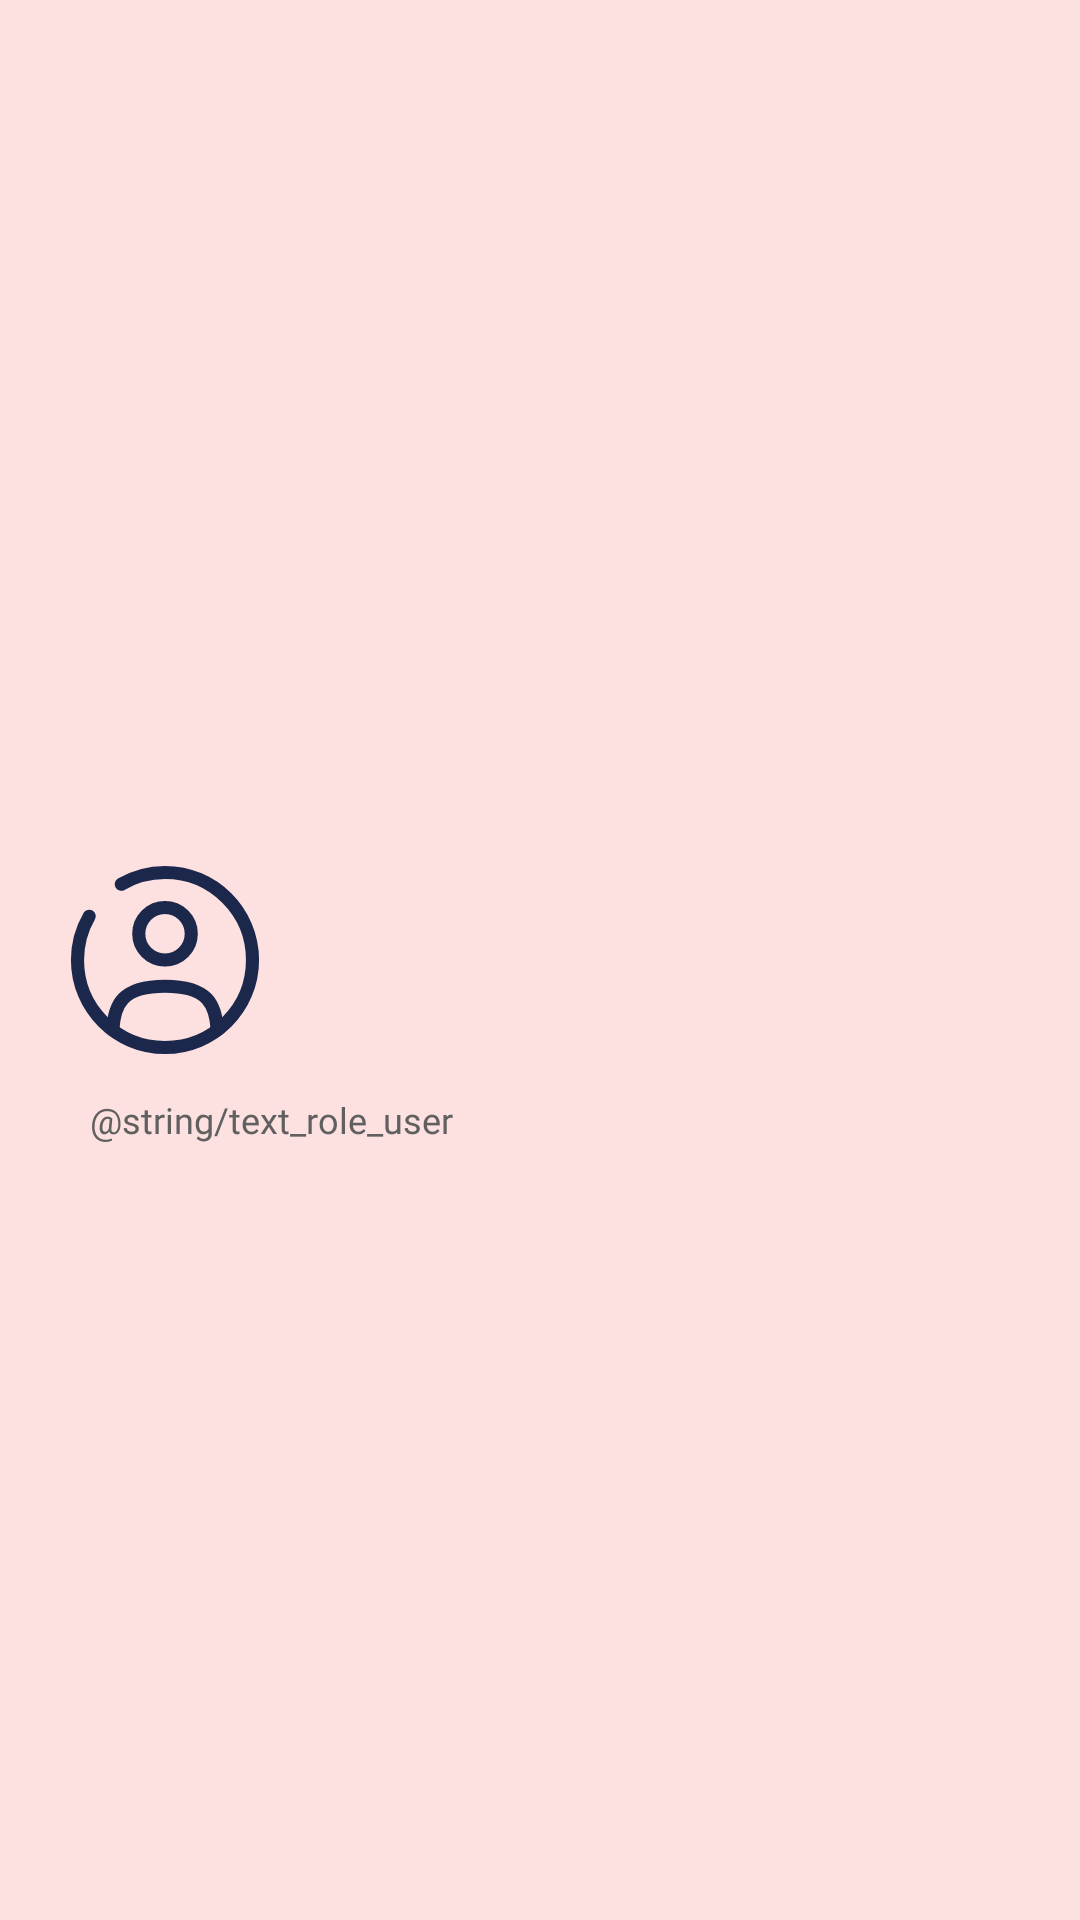

Write the Android layout XML for this screen, with the resource values it uses.
<!-- AndroidManifest.xml: application theme Theme.FoodDelivery -->
<!-- res/layout/nav_header.xml -->
<?xml version="1.0" encoding="utf-8"?>
<androidx.constraintlayout.widget.ConstraintLayout xmlns:android="http://schemas.android.com/apk/res/android"
    xmlns:app="http://schemas.android.com/apk/res-auto"
    xmlns:tools="http://schemas.android.com/tools"
    android:layout_width="match_parent"
    android:layout_height="176dp"
    android:layout_marginTop="20dp"
    android:background="@color/main_color"
    android:gravity="bottom">

    <androidx.appcompat.widget.AppCompatImageView
        android:id="@+id/userAvatar"
        android:layout_width="wrap_content"
        android:layout_height="wrap_content"
        android:layout_marginStart="20dp"
        android:src="@drawable/user_avatar_default"
        app:layout_constraintBottom_toBottomOf="parent"
        app:layout_constraintStart_toStartOf="parent"
        app:layout_constraintTop_toTopOf="parent" />

    <androidx.appcompat.widget.AppCompatTextView
        android:id="@+id/userInfo"
        android:layout_width="wrap_content"
        android:layout_height="wrap_content"
        android:layout_marginStart="20dp"
        android:layout_marginEnd="20dp"
        android:ellipsize="end"
        android:fontFamily="@font/mukta_bold"
        android:maxLength="30"
        android:maxLines="1"
        android:textColor="@color/black"
        android:textSize="16sp"
        app:layout_constraintBottom_toBottomOf="parent"
        app:layout_constraintStart_toEndOf="@+id/userAvatar"
        app:layout_constraintTop_toTopOf="parent"
        tools:text="gr@mail.ru" />

    <androidx.appcompat.widget.AppCompatTextView
        android:id="@+id/role_user"
        android:layout_width="200dp"
        android:layout_height="wrap_content"
        android:layout_marginStart="30dp"
        android:layout_marginTop="10dp"
        android:layout_marginBottom="10dp"
        android:fontFamily="@font/mukta_regular"
        android:maxLines="2"
        android:text="@string/text_role_user"
        android:textColor="@color/gray_color_first"
        android:textSize="12sp"
        app:layout_constraintStart_toStartOf="parent"
        app:layout_constraintTop_toBottomOf="@+id/userAvatar" />

</androidx.constraintlayout.widget.ConstraintLayout>
<!-- resources referenced by this layout -->
<resources>
  <color name="black">#FF000000</color>
  <color name="gray_color_first">#616060</color>
  <color name="main_color">#FDE1E1</color>
  <!-- drawable user_avatar_default (drawable) -->
  <vector xmlns:android="http://schemas.android.com/apk/res/android" android:height="70dp" android:viewportHeight="24" android:viewportWidth="24" android:width="70dp">
        
      <path android:fillColor="#00000000" android:pathData="M12,9m-3,0a3,3 0,1 1,6 0a3,3 0,1 1,-6 0" android:strokeColor="#1C274C" android:strokeWidth="1.5"/>
        
      <path android:fillColor="#00000000" android:pathData="M17.969,20C17.81,17.108 16.925,15 12,15C7.075,15 6.19,17.108 6.031,20" android:strokeColor="#1C274C" android:strokeLineCap="round" android:strokeWidth="1.5"/>
        
      <path android:fillColor="#00000000" android:pathData="M7,3.338C8.471,2.487 10.179,2 12,2C17.523,2 22,6.477 22,12C22,17.523 17.523,22 12,22C6.477,22 2,17.523 2,12C2,10.179 2.487,8.471 3.338,7" android:strokeColor="#1C274C" android:strokeLineCap="round" android:strokeWidth="1.5"/>
      
  </vector>
  <style name="Theme.FoodDelivery" parent="Base.Theme.FoodDelivery" />
  <style name="Base.Theme.FoodDelivery" parent="Theme.Material3.DayNight.NoActionBar">
          
          <item name="colorPrimary">@color/main_color</item>
          <item name="colorPrimaryDark">@color/main_color</item>
          <item name="android:windowBackground">@color/main_color</item>
      </style>
</resources>
